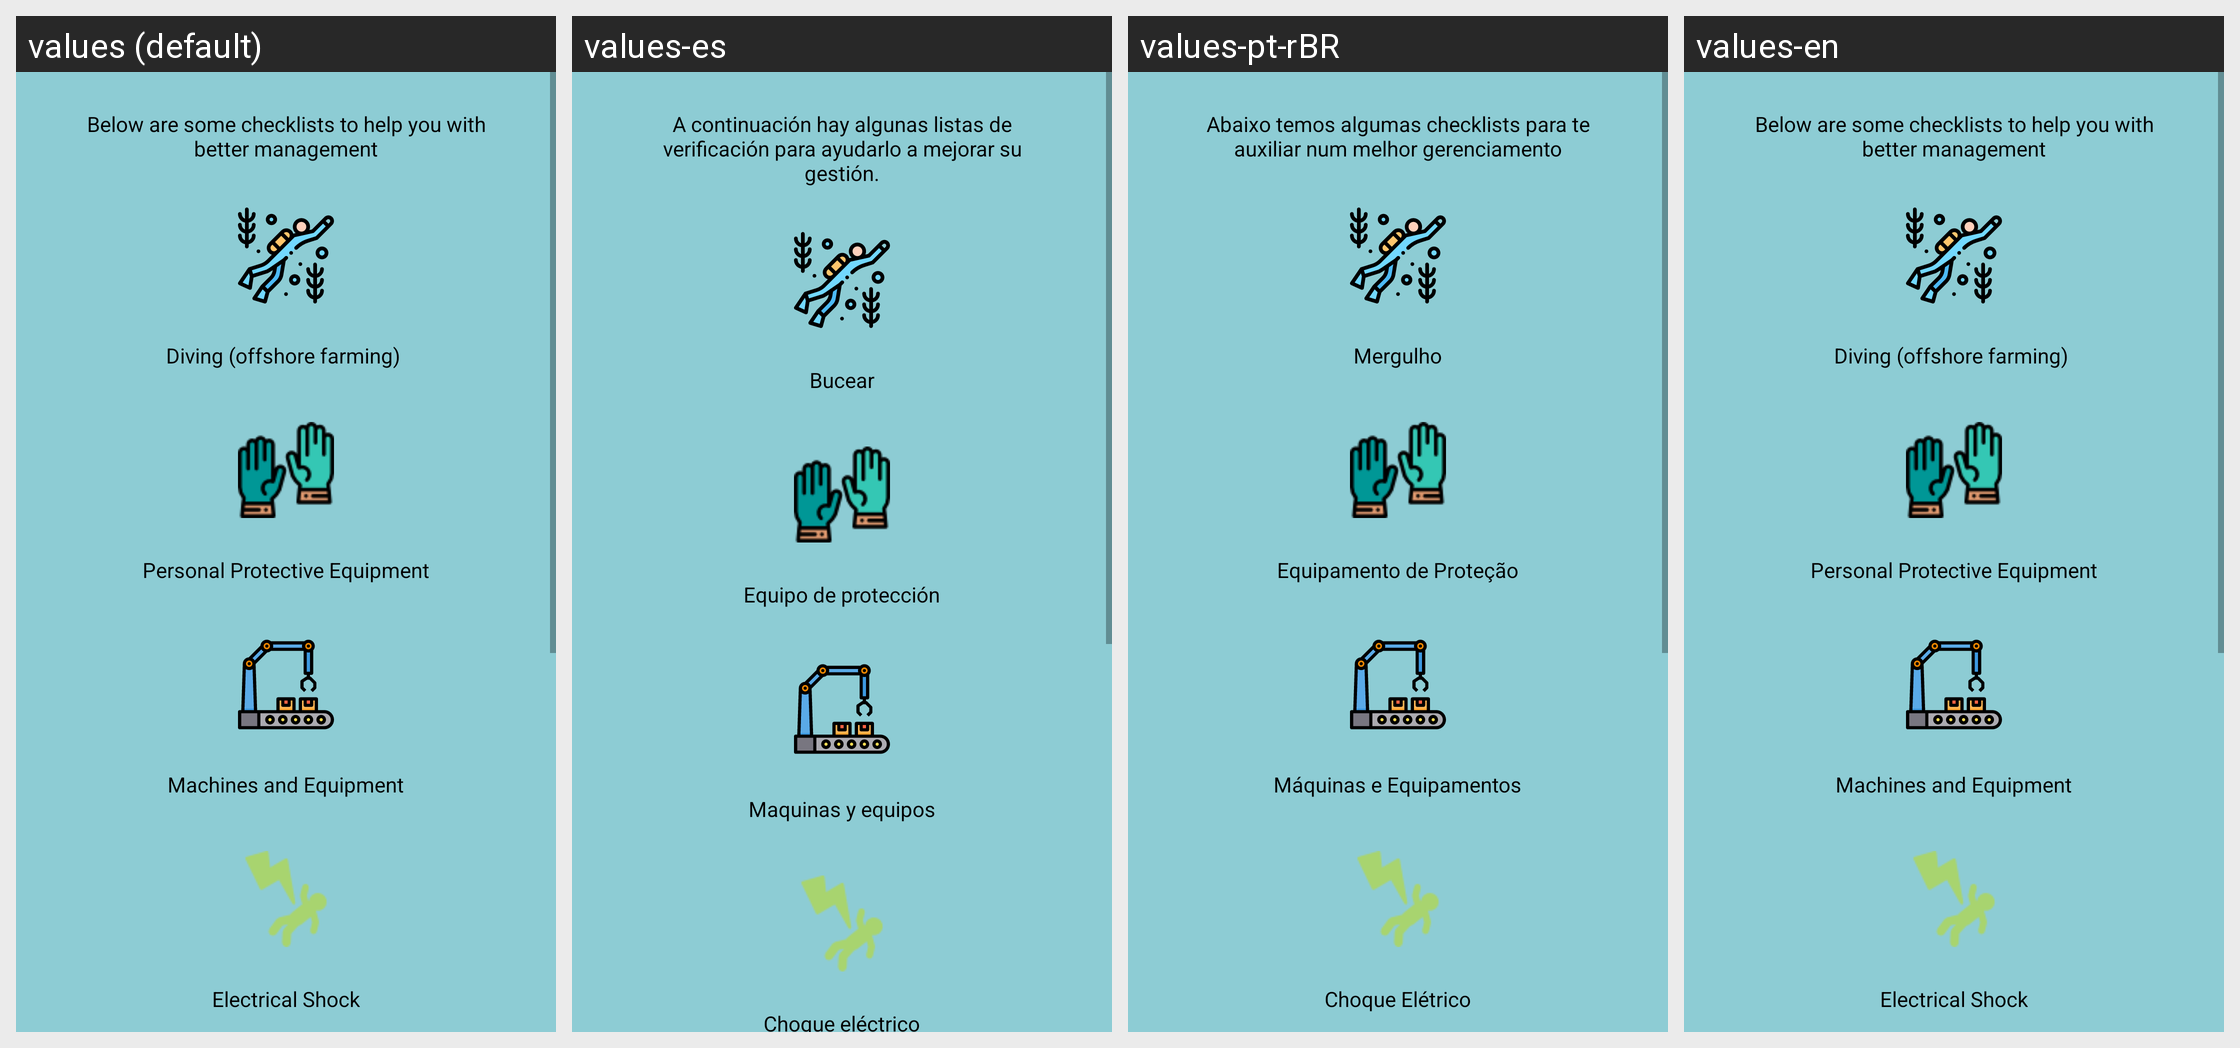

The Android screen above is rendered under several locales of the same app. Produce the string resources it draws, with the default and per-locale values.
Android screen res/layout/activity_management_checklist.xml rendered under 4 locales, left to right: values (default), values-es, values-pt-rBR, values-en. Device: Nexus 5 (rendered at 1080×1920; each locale shown at half size, 540×960, under a caption strip naming it); theme AppTheme.
Strings drawn on this screen, with the default value and each locale's value (text and hints the layout hard-codes, and strings that could not be matched under every locale, appear in the picture but are not listed):

info_management
  values: Below are some checklists to help you with better management
  values-es: A continuación hay algunas listas de verificación para ayudarlo a mejorar su gestión.
  values-pt-rBR: Abaixo temos algumas checklists para te auxiliar num melhor gerenciamento
  values-en: Below are some checklists to help you with better management

diving_name
  values: Diving (offshore farming) 
  values-es: Bucear
  values-pt-rBR: Mergulho
  values-en: Diving (offshore farming) 

protection_name
  values: Personal Protective Equipment
  values-es: Equipo de protección
  values-pt-rBR: Equipamento de Proteção
  values-en: Personal Protective Equipment

machines_name
  values: Machines and Equipment
  values-es: Maquinas y equipos
  values-pt-rBR: Máquinas e Equipamentos
  values-en: Machines and Equipment

eletrical_name
  values: Electrical Shock
  values-es: Choque eléctrico
  values-pt-rBR: Choque Elétrico
  values-en: Electrical Shock
